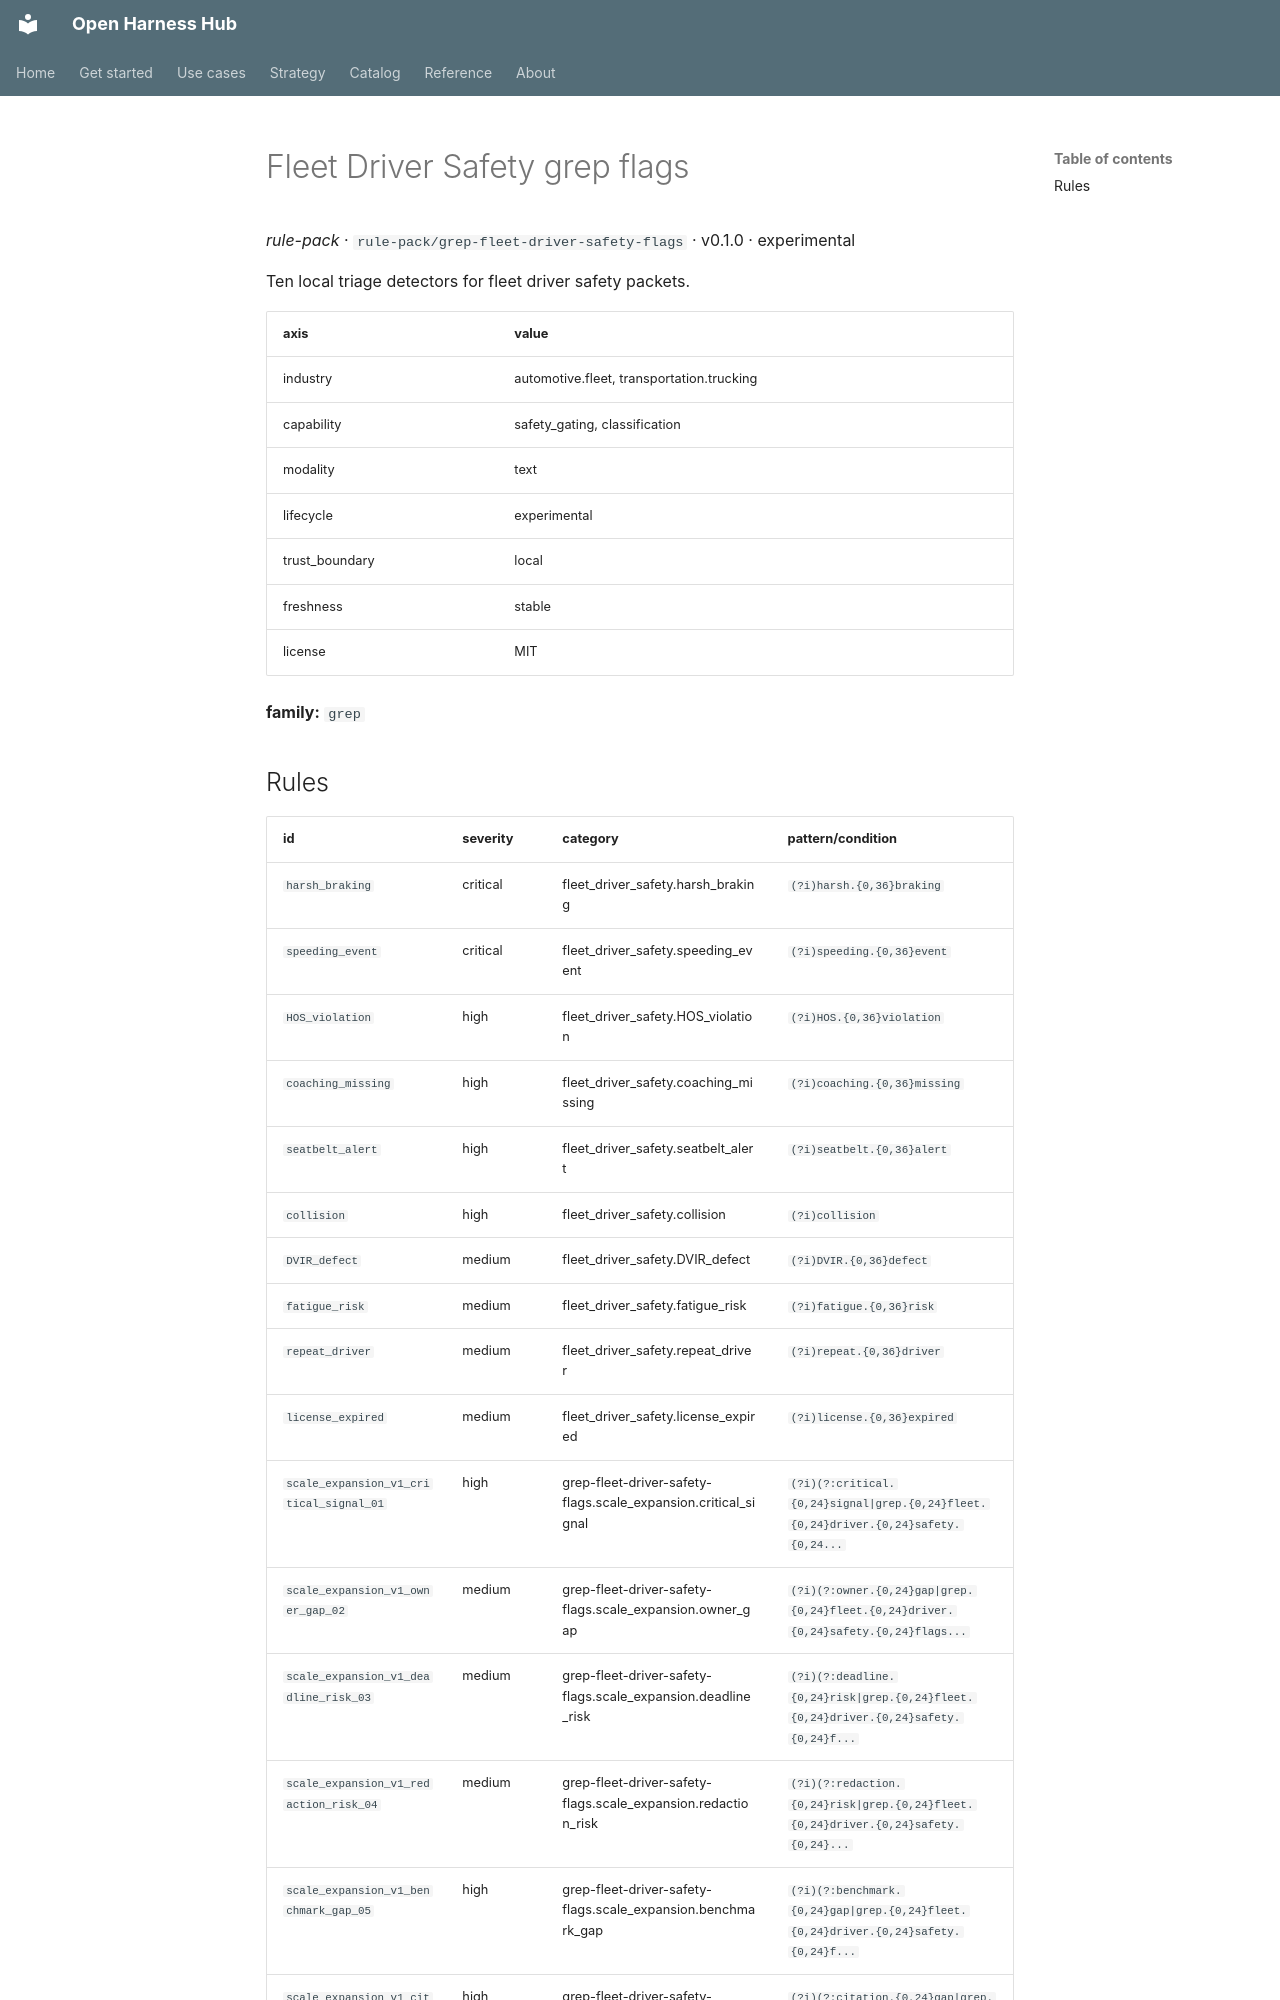

repository: Amarel-Taylor-Scott/open-harness-hub · page: catalog/rule-pack_grep-fleet-driver-safety-flags/index.html · generator: mkdocs

# Fleet Driver Safety grep flags

*rule-pack* · `rule-pack/grep-fleet-driver-safety-flags` · v0.1.0 · experimental

Ten local triage detectors for fleet driver safety packets.

| axis | value |
|---|---|
| industry | automotive.fleet, transportation.trucking |
| capability | safety_gating, classification |
| modality | text |
| lifecycle | experimental |
| trust_boundary | local |
| freshness | stable |
| license | MIT |



**family:** `grep`
